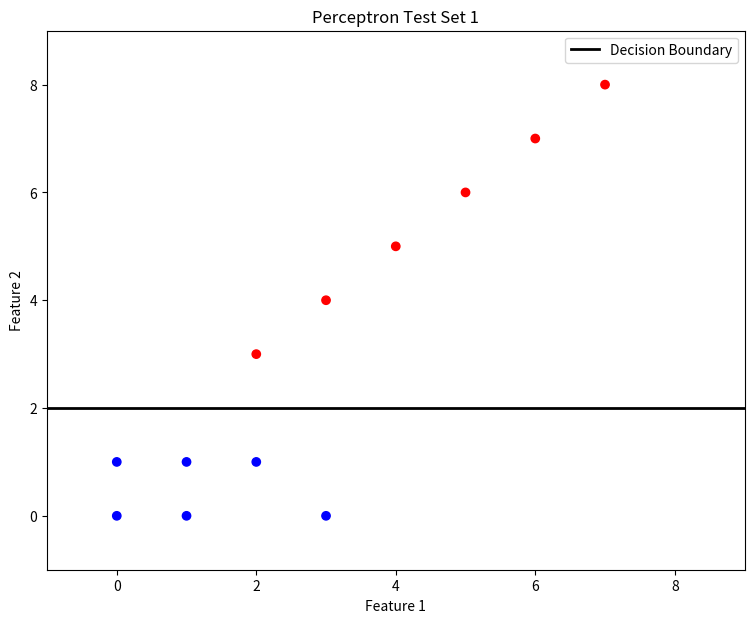

This chart was generated by the following Python code:
import numpy as np
import matplotlib.pyplot as plt


# create perceptron class
class Perceptron:
    def __init__(self, learning_rate=0.01, iters=1000):
        self.lr = learning_rate
        self.iters = iters
        self.weights = None
        self.bias = None

    def fit(self, X, y):
        # initialize weight and bias
        samples, features = X.shape
        self.weights = np.zeros(features)
        self.bias = 0

        # learning algo
        for _ in range(self.iters):
            for idx, x_i in enumerate(X):
                linear_output = np.dot(x_i, self.weights) + self.bias
                y_predicted = self._unit_step_function(linear_output)

                # weight update rule
                update = self.lr * (y[idx] - y_predicted)
                self.weights += update * x_i
                self.bias += update

    def predict(self, X):
        linear_output = np.dot(X, self.weights) + self.bias
        return self._unit_step_function(linear_output)

    def _unit_step_function(self, x):
        return np.where(x >= 0, 1, 0)


# linearly separable dataset
X = np.array([
    # positive
    [2, 3], [3, 4], [4, 5], [5, 6], [6, 7], [7, 8],
    # negative
    [1, 1], [0, 1], [1, 0,], [0, 0], [2, 1], [3, 0]
])
# 1 for pos, 0 for neg
y = np.array([1, 1, 1, 1, 1, 1, 0, 0, 0, 0, 0, 0])

model = Perceptron(learning_rate=0.1, iters=12)
model.fit(X, y)

# decision boundary
w = model.weights
b = model.bias

# grid of points
x_vals = np.linspace(-1, 9, 100)
decision_boundary = -(w[0] * x_vals + b) / w[1]

# plot points and decision boundary
plt.figure(figsize=(9, 7))
plt.scatter(X[:, 0], X[:, 1], c=y, cmap='bwr', marker='o')
plt.plot(x_vals, decision_boundary, 'k-', lw=2, label="Decision Boundary")
plt.xlim([-1, 9])
plt.ylim([-1, 9])
plt.xlabel('Feature 1')
plt.ylabel('Feature 2')
plt.legend()
plt.title('Perceptron Test Set 1')
plt.show()

# measure and tell accuracy
prediction = np.array([model.predict(x) for x in X])
accuracy = np.mean(prediction == y)
print(f"Accuracy of training set: {accuracy * 100:.2f}f")

